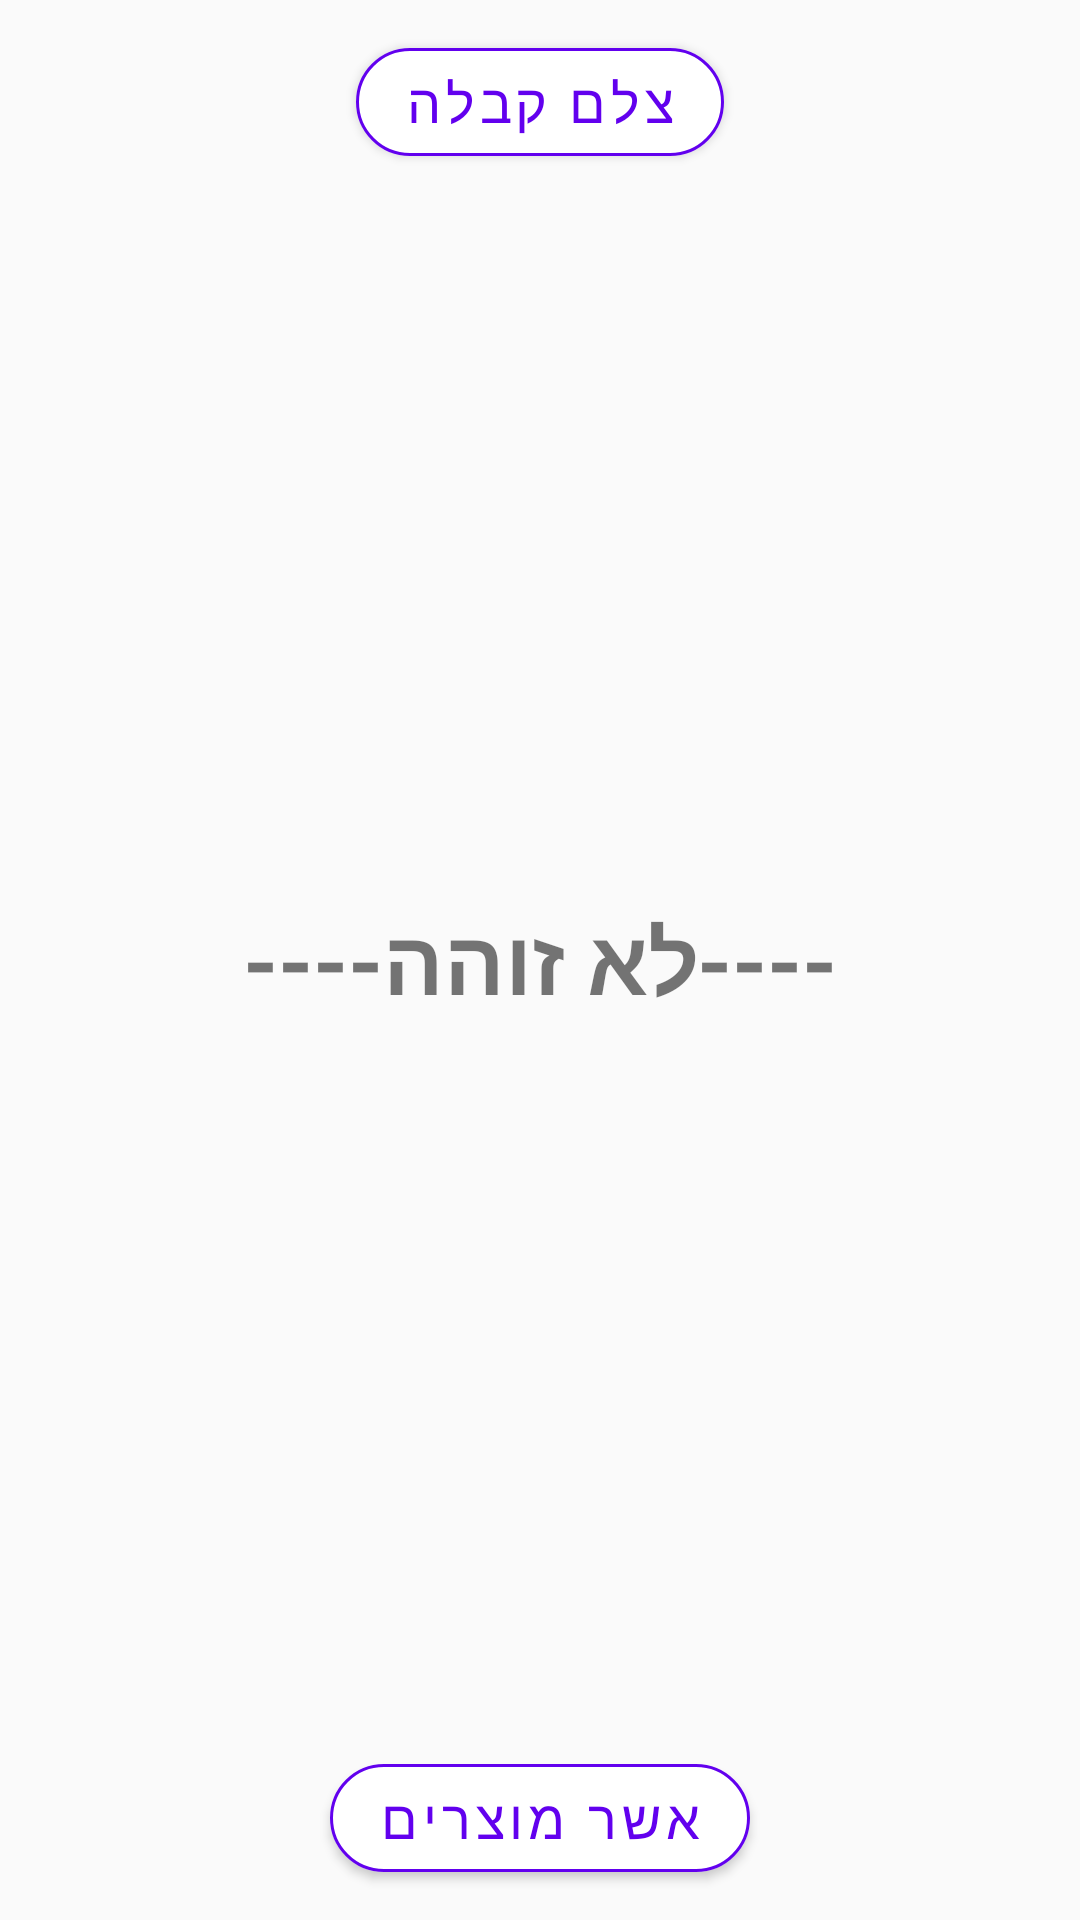

Here is an Android app screen rendered from its layout file. Give the layout XML and the strings, colors and styles it references.
<!-- AndroidManifest.xml: application theme AppTheme -->
<!-- res/layout/fragment_scan.xml -->
<?xml version="1.0" encoding="utf-8"?>
<RelativeLayout xmlns:android="http://schemas.android.com/apk/res/android"
    xmlns:app="http://schemas.android.com/apk/res-auto"
    android:layout_width="match_parent"
    android:layout_height="match_parent"
    android:orientation="vertical">

    <LinearLayout
        android:layout_width="match_parent"
        android:layout_height="match_parent"
        android:orientation="vertical">

        <com.google.android.material.button.MaterialButton
            android:id="@+id/addImage"
            android:layout_width="wrap_content"
            android:layout_height="wrap_content"
            android:layout_gravity="center"
            android:layout_margin="10dp"
            android:text="צלם קבלה"
            android:textColor="@color/colorPrimary"
            android:textSize="18sp"
            app:cornerRadius="20dp"
            app:icon="@drawable/ic_baseline_camera_24"
            app:iconGravity="textStart"
            app:iconTint="@color/colorPrimary"
            app:strokeColor="@color/colorPrimary"
            app:strokeWidth="1dp" />

        <ProgressBar
            android:id="@+id/progressBar"
            android:layout_width="wrap_content"
            android:layout_height="wrap_content"
            android:layout_gravity="center"
            android:visibility="gone" />

        <androidx.recyclerview.widget.RecyclerView
            android:id="@+id/barcodes_recyclerView"
            android:layout_width="match_parent"
            android:layout_height="match_parent"
            android:layout_weight="1"
            android:padding="4dp"
            android:scrollbars="vertical">

        </androidx.recyclerview.widget.RecyclerView>

        <TextView
            android:id="@+id/unidentified_barcodesTV"
            android:layout_width="match_parent"
            android:layout_height="wrap_content"
            android:layout_marginVertical="5dp"
            android:gravity="center_horizontal"
            android:text="----לא זוהה----"
            android:textSize="30dp"
            android:textStyle="bold" />

        <androidx.recyclerview.widget.RecyclerView
            android:id="@+id/unidentified_barcodes_recyclerView"
            android:layout_width="match_parent"
            android:layout_height="match_parent"
            android:layout_weight="1"
            android:padding="4dp"
            android:scrollbars="vertical">

        </androidx.recyclerview.widget.RecyclerView>

        <com.google.android.material.button.MaterialButton
            android:id="@+id/addItems"
            android:layout_width="wrap_content"
            android:layout_height="wrap_content"
            android:layout_gravity="center"
            android:layout_margin="10dp"
            android:text="אשר מוצרים"
            android:textColor="@color/colorPrimary"
            android:textSize="18sp"
            app:cornerRadius="20dp"
            app:icon="@drawable/ic_baseline_fact_check_24"
            app:iconGravity="textStart"
            app:iconTint="@color/colorPrimary"
            app:strokeColor="@color/colorPrimary"
            app:strokeWidth="1dp" />

    </LinearLayout>


</RelativeLayout>
<!-- resources referenced by this layout -->
<resources>
  <style name="AppTheme" parent="Theme.MaterialComponents.Light.NoActionBar.Bridge">
          
          <item name="colorPrimary">#FFFFFF</item>
          <item name="colorPrimaryDark">@color/colorPrimaryDark</item>
          <item name="colorAccent">@color/colorAccent</item>
  
          
          <item name="scrimBackground">@color/mtrl_scrim_color</item>
          <item name="textAppearanceHeadline1">@style/TextAppearance.MaterialComponents.Headline1
          </item>
          <item name="textAppearanceHeadline2">@style/TextAppearance.MaterialComponents.Headline2
          </item>
          <item name="textAppearanceHeadline3">@style/TextAppearance.MaterialComponents.Headline3
          </item>
          <item name="textAppearanceHeadline4">@style/TextAppearance.MaterialComponents.Headline4
          </item>
          <item name="textAppearanceHeadline5">@style/TextAppearance.MaterialComponents.Headline5
          </item>
          <item name="textAppearanceHeadline6">@style/TextAppearance.MaterialComponents.Headline6
          </item>
          <item name="textAppearanceSubtitle1">@style/TextAppearance.MaterialComponents.Subtitle1
          </item>
          <item name="textAppearanceSubtitle2">@style/TextAppearance.MaterialComponents.Subtitle2
          </item>
          <item name="textAppearanceBody1">@style/TextAppearance.MaterialComponents.Body1</item>
          <item name="textAppearanceBody2">@style/TextAppearance.MaterialComponents.Body2</item>
          <item name="textAppearanceCaption">@style/TextAppearance.MaterialComponents.Caption</item>
          <item name="textAppearanceButton">@style/TextAppearance.MaterialComponents.Button</item>
          <item name="textAppearanceOverline">@style/TextAppearance.MaterialComponents.Overline</item>
  
      </style>
  <!-- not gathered from this repository: default colours our renderer supplied (Android Studio template values) -->
  <color name="colorPrimary">#FF6200EE</color>
  <color name="colorPrimaryDark">#FF3700B3</color>
  <color name="colorAccent">#FF03DAC5</color>
</resources>
